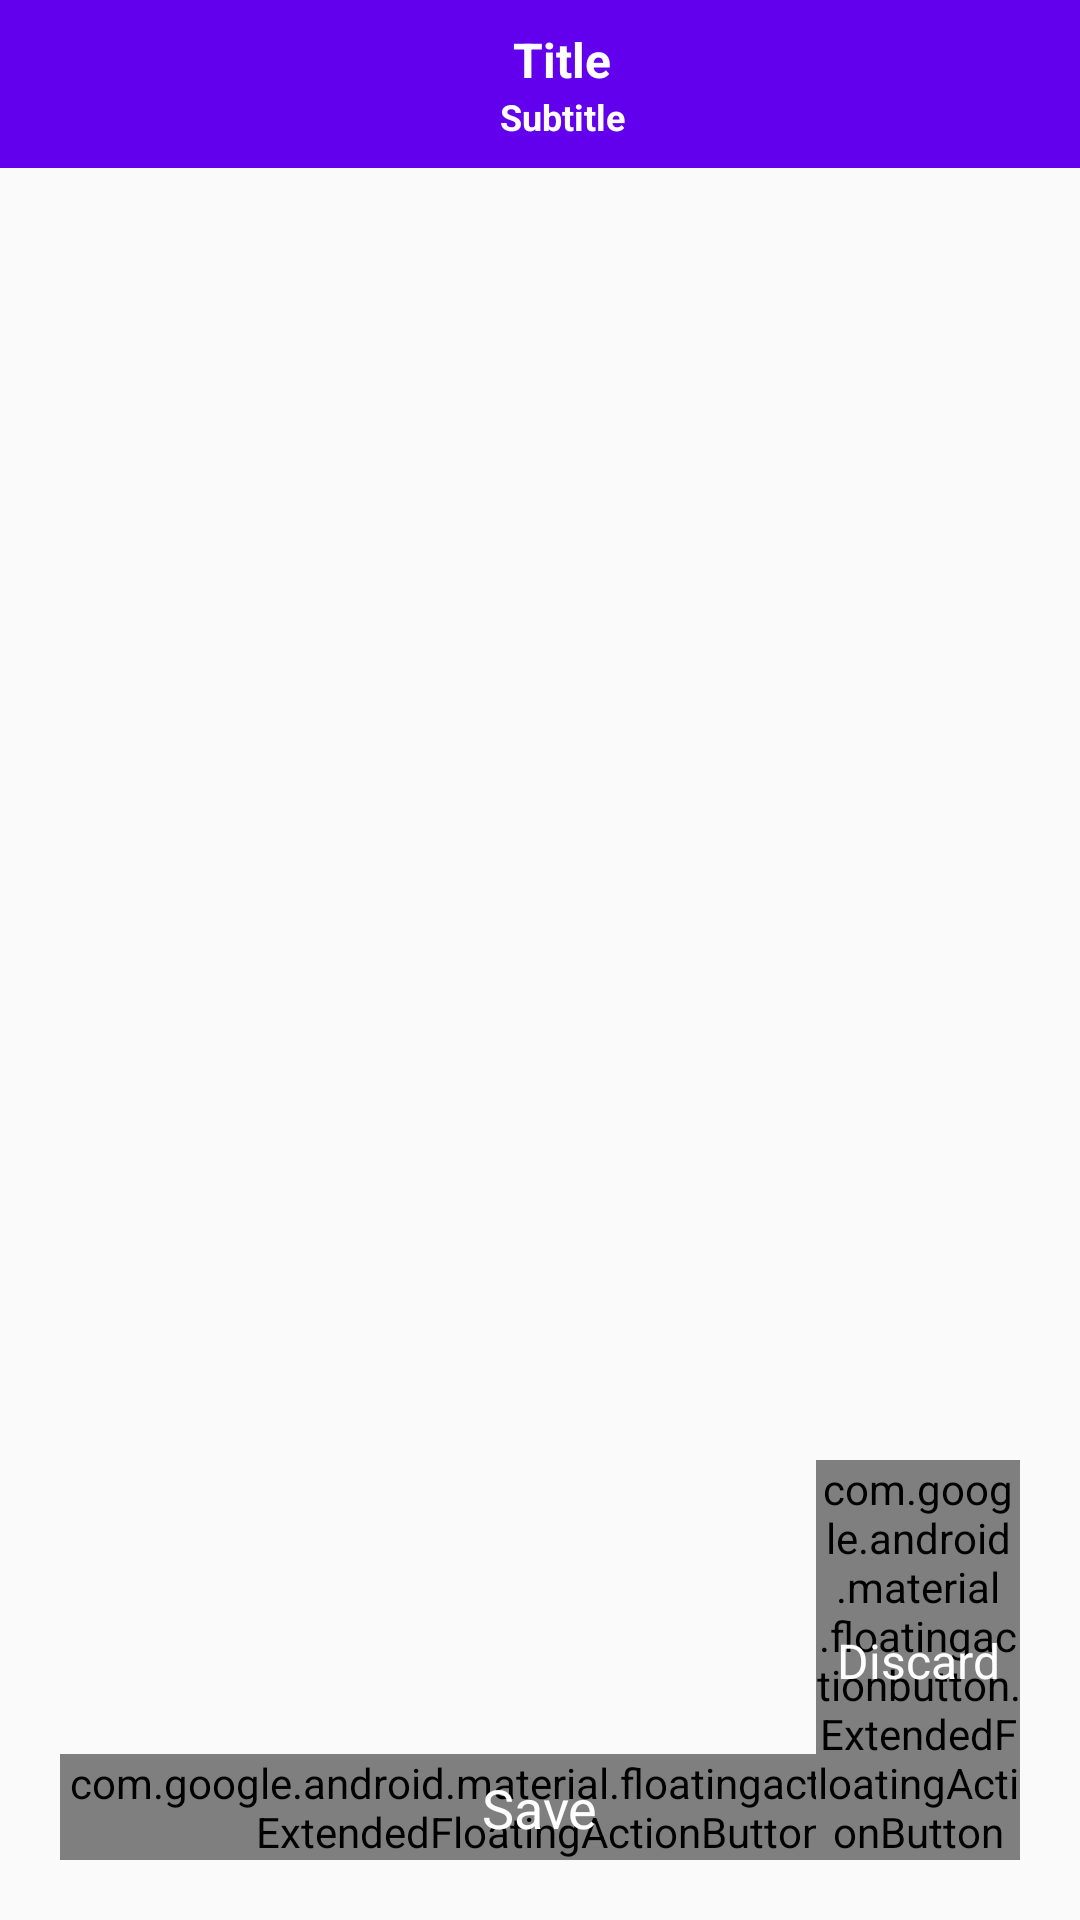

The Android layout XML behind this screen, and the referenced resources:
<!-- AndroidManifest.xml: application theme Theme.VolleyballAttendanceApp -->
<!-- res/layout/activity_student.xml -->
<?xml version="1.0" encoding="utf-8"?>
<LinearLayout xmlns:android="http://schemas.android.com/apk/res/android"
    xmlns:app="http://schemas.android.com/apk/res-auto"
    xmlns:tools="http://schemas.android.com/tools"
    android:layout_width="match_parent"
    android:layout_height="match_parent"
    android:orientation="vertical"
    tools:context=".StudentActivity">

    <include
        android:id="@+id/toolbarStudent"
        layout="@layout/toolbar"/>

    <androidx.recyclerview.widget.RecyclerView
        android:id="@+id/student_recycler"
        android:layout_width="match_parent"
        android:layout_height="wrap_content"/>

    <androidx.coordinatorlayout.widget.CoordinatorLayout
        android:layout_width="match_parent"
        android:layout_height="match_parent">

        <com.google.android.material.floatingactionbutton.ExtendedFloatingActionButton
            android:id="@+id/save"
            android:layout_width="wrap_content"
            android:layout_height="wrap_content"
            android:layout_gravity="bottom|center"
            android:layout_margin="20dp"
            app:backgroundTint="@color/colorAccent" />

        <TextView
            android:layout_width="wrap_content"
            android:layout_height="wrap_content"
            android:elevation="6dp"
            android:text="Save"
            android:textColor="#fff"
            android:textSize="18dp"
            app:layout_anchor="@id/save"
            app:layout_anchorGravity="center" />

        <com.google.android.material.floatingactionbutton.ExtendedFloatingActionButton
            android:id="@+id/discard_btn"
            android:layout_width="68dp"
            android:layout_height="wrap_content"
            android:layout_gravity="bottom|end"
            android:layout_margin="20dp"
            app:backgroundTint="#404040" />

        <TextView
            android:layout_width="wrap_content"
            android:layout_height="wrap_content"
            android:elevation="6dp"
            android:text="Discard"
            android:textColor="#fff"
            android:textSize="16dp"
            app:layout_anchor="@id/discard_btn"
            app:layout_anchorGravity="center" />
    </androidx.coordinatorlayout.widget.CoordinatorLayout>

</LinearLayout>
<!-- res/layout/toolbar.xml (included above) -->
<?xml version="1.0" encoding="utf-8"?>
<com.google.android.material.appbar.AppBarLayout
    xmlns:android="http://schemas.android.com/apk/res/android"
    android:layout_width="match_parent"
    android:layout_height="wrap_content">

    <androidx.appcompat.widget.Toolbar
        android:id="@+id/toolbar"
        android:layout_width="match_parent"
        android:layout_height="wrap_content"
        >
        <RelativeLayout
            android:layout_width="match_parent"
            android:layout_height="wrap_content"
            android:layout_marginRight="1dp">
            <ImageButton
                android:id="@+id/back"
                android:layout_width="wrap_content"
                android:layout_height="wrap_content"
                android:layout_centerVertical= "true"
                android:background="@android:color/transparent"
                android:src="@drawable/icon_back"/>

            <LinearLayout
                android:layout_width="match_parent"
                android:layout_height="wrap_content"
                android:layout_centerVertical="true"
                android:layout_marginRight="36dp"
                android:layout_marginLeft="36dp"
                android:orientation="vertical">
                <TextView
                    android:id="@+id/title_toolbar"
                    android:layout_width="match_parent"
                    android:layout_height="wrap_content"
                    android:gravity="center_horizontal"
                    android:text="Title"
                    android:textColor="#FFFFFF"
                    android:textSize="16sp"
                    android:textStyle="bold"/>
                <TextView
                    android:id="@+id/subtitle_toolbar"
                    android:layout_width="match_parent"
                    android:layout_height="wrap_content"
                    android:gravity="center_horizontal"
                    android:text="Subtitle"
                    android:textColor="#FFFFFF"
                    android:textSize="12sp"
                    android:textStyle="bold"/>
            </LinearLayout>
        </RelativeLayout>
    </androidx.appcompat.widget.Toolbar>

</com.google.android.material.appbar.AppBarLayout>
<!-- resources referenced by this layout -->
<resources>
  <color name="colorAccent">#027CFF</color>
  <style name="Theme.VolleyballAttendanceApp" parent="Theme.AppCompat.Light.NoActionBar">
          
          <item name="colorPrimary">@color/purple_500</item>
          <item name="colorPrimaryVariant">@color/purple_700</item>
          <item name="colorOnPrimary">@color/white</item>
          
          <item name="colorSecondary">@color/teal_200</item>
          <item name="colorSecondaryVariant">@color/teal_700</item>
          <item name="colorOnSecondary">@color/black</item>
          
          <item name="android:statusBarColor" tools:targetApi="l">?attr/colorPrimaryVariant</item>
          
      </style>
  <color name="white">#FFFFFFFF</color>
  <color name="black">#FF000000</color>
  <!-- not gathered from this repository: default colours our renderer supplied (Android Studio template values) -->
  <color name="purple_500">#FF6200EE</color>
  <color name="purple_700">#FF3700B3</color>
  <color name="teal_200">#FF03DAC5</color>
  <color name="teal_700">#FF018786</color>
</resources>
